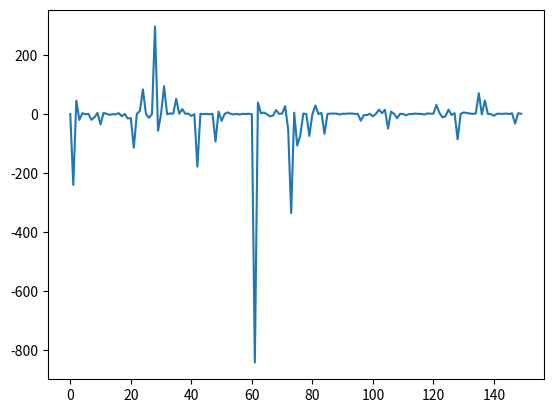

Source code (Python):
import numpy as np
from matplotlib import pyplot as plt

arr = np.random.normal(loc=0.0, scale=1.0, size=150) * 2.09

for _ in range(5):
    arr *= np.random.normal(loc=0.0, scale=1.0, size=150) * 2.09

plt.plot(arr)
plt.show()
